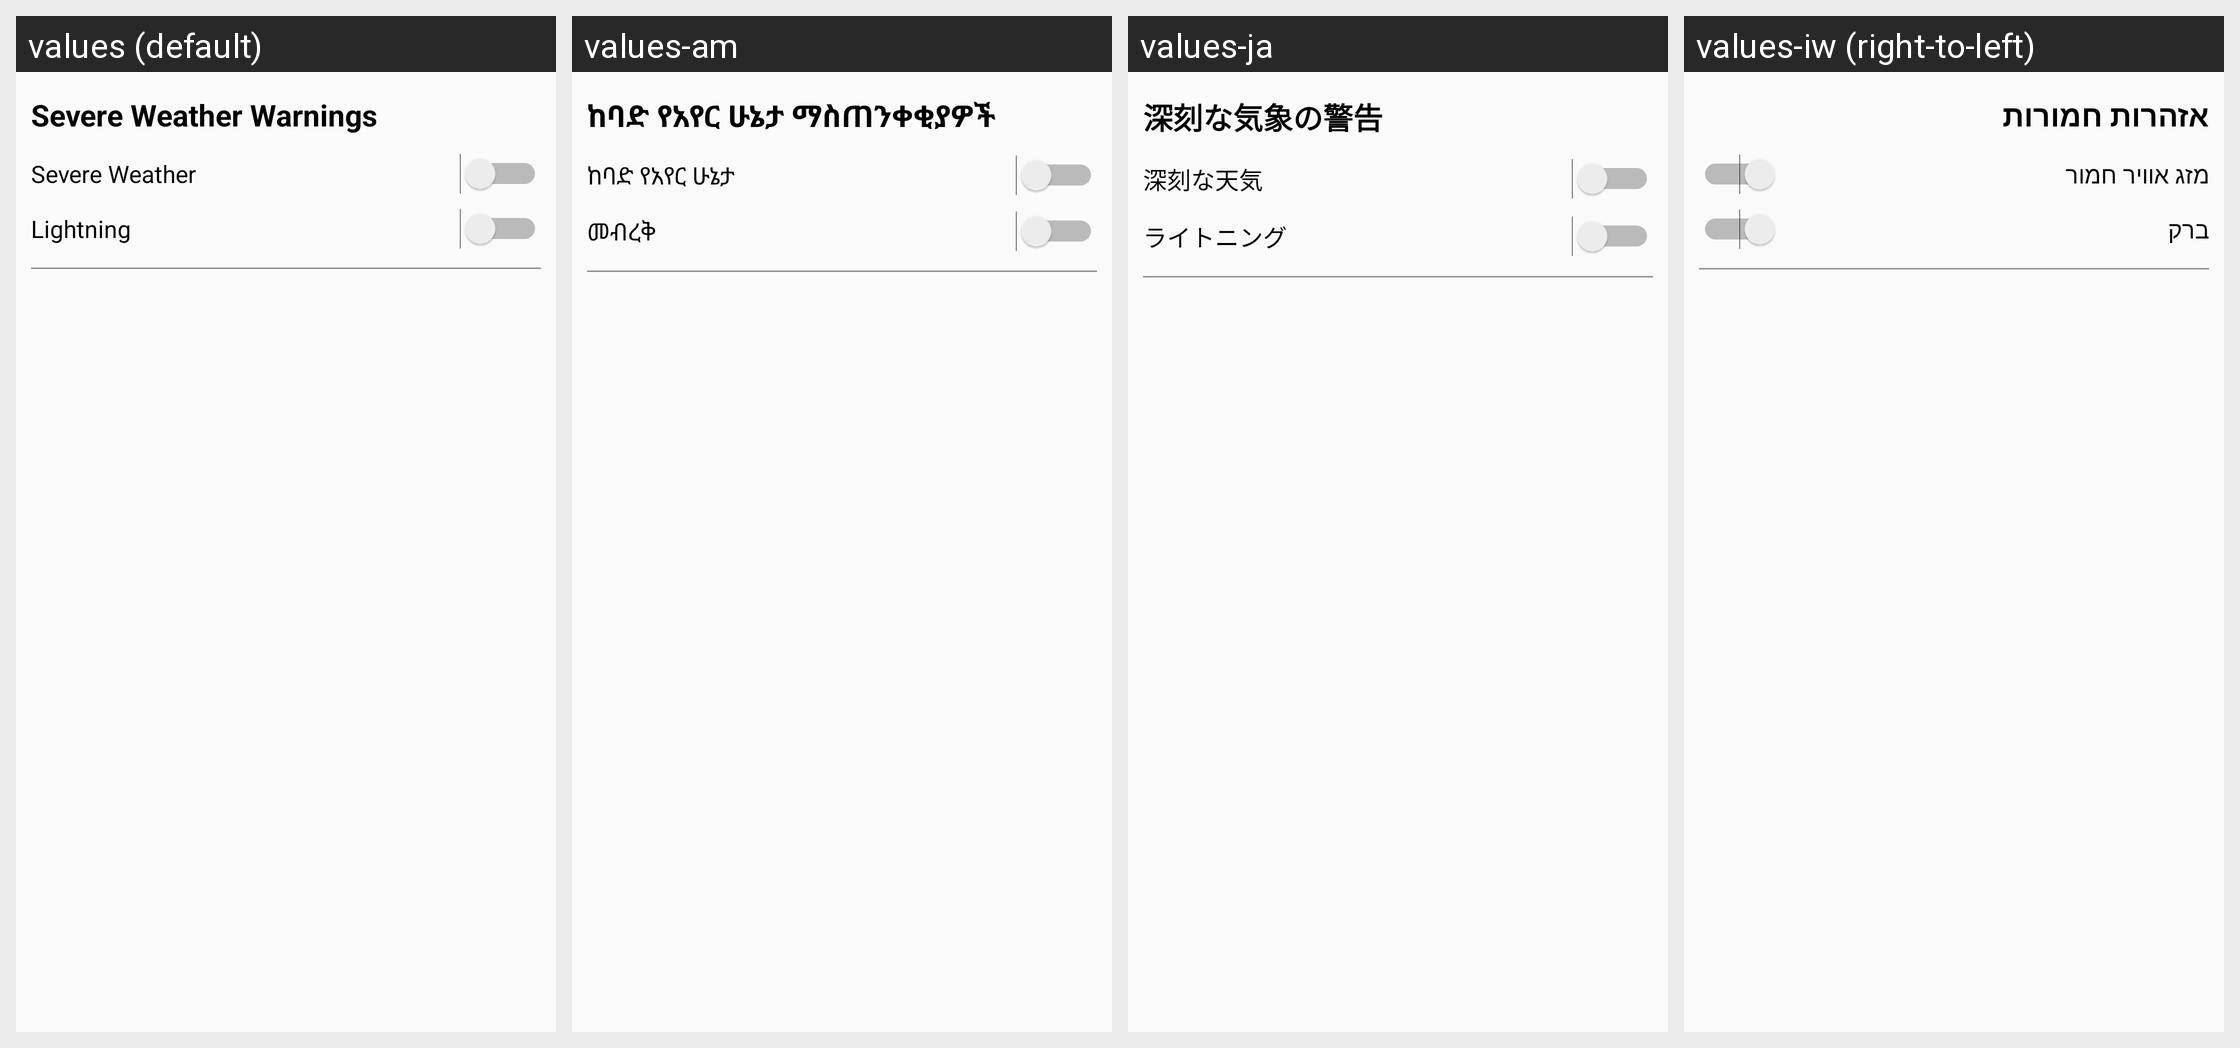

The Android screen above is rendered under several locales of the same app. Produce the string resources it draws, with the default and per-locale values.
Android screen res/layout/fragment_notification_settings.xml rendered under 4 locales, left to right: values (default), values-am, values-ja, values-iw (right-to-left). Device: Nexus 5 (rendered at 1080×1920; each locale shown at half size, 540×960, under a caption strip naming it); theme AppTheme.
Other locales in the repository, not shown: values-ar, values-bn, values-de, values-el, values-es, values-fr, values-he, values-hi, values-hy, values-it, values-ko, values-nl, values-pl, values-pt, values-ru, values-sl, values-sv, values-tr, values-zh-rCN, values-zh-rTW.
Strings drawn on this screen, with the default value and each locale's value (text and hints the layout hard-codes, and strings that could not be matched under every locale, appear in the picture but are not listed):

severe_weather_warnings
  values: Severe Weather Warnings
  values-am: ከባድ የአየር ሁኔታ ማስጠንቀቂያዎች
  values-ja: 深刻な気象の警告
  values-iw: אזהרות חמורות

severe_weather
  values: Severe Weather
  values-am: ከባድ የአየር ሁኔታ
  values-ja: 深刻な天気
  values-iw: מזג אוויר חמור

lightning
  values: Lightning
  values-am: መብረቅ
  values-ja: ライトニング
  values-iw: ברק
